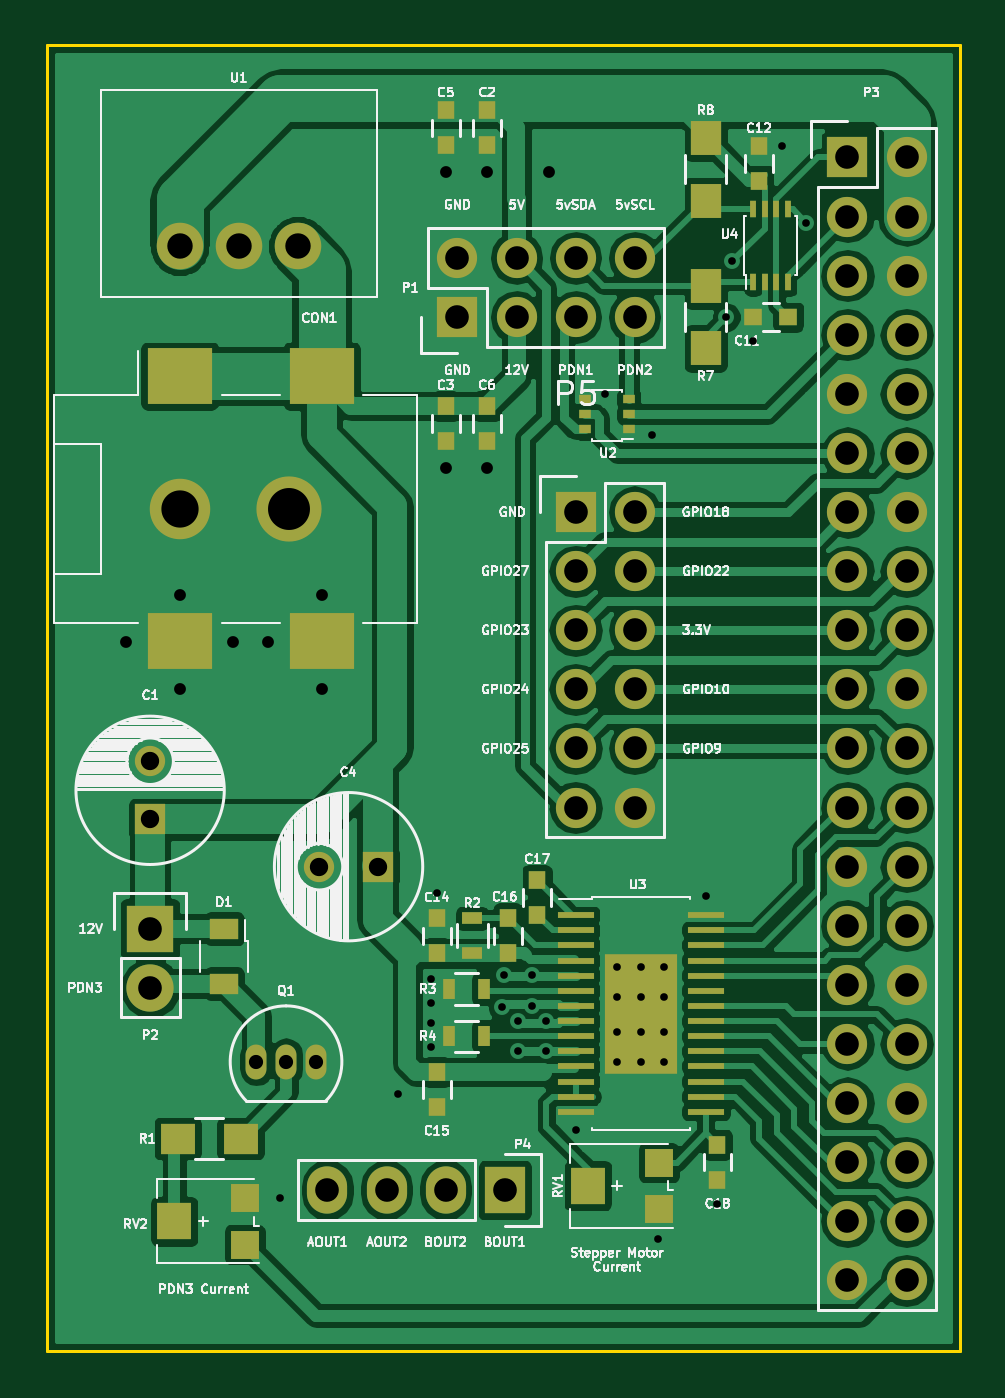
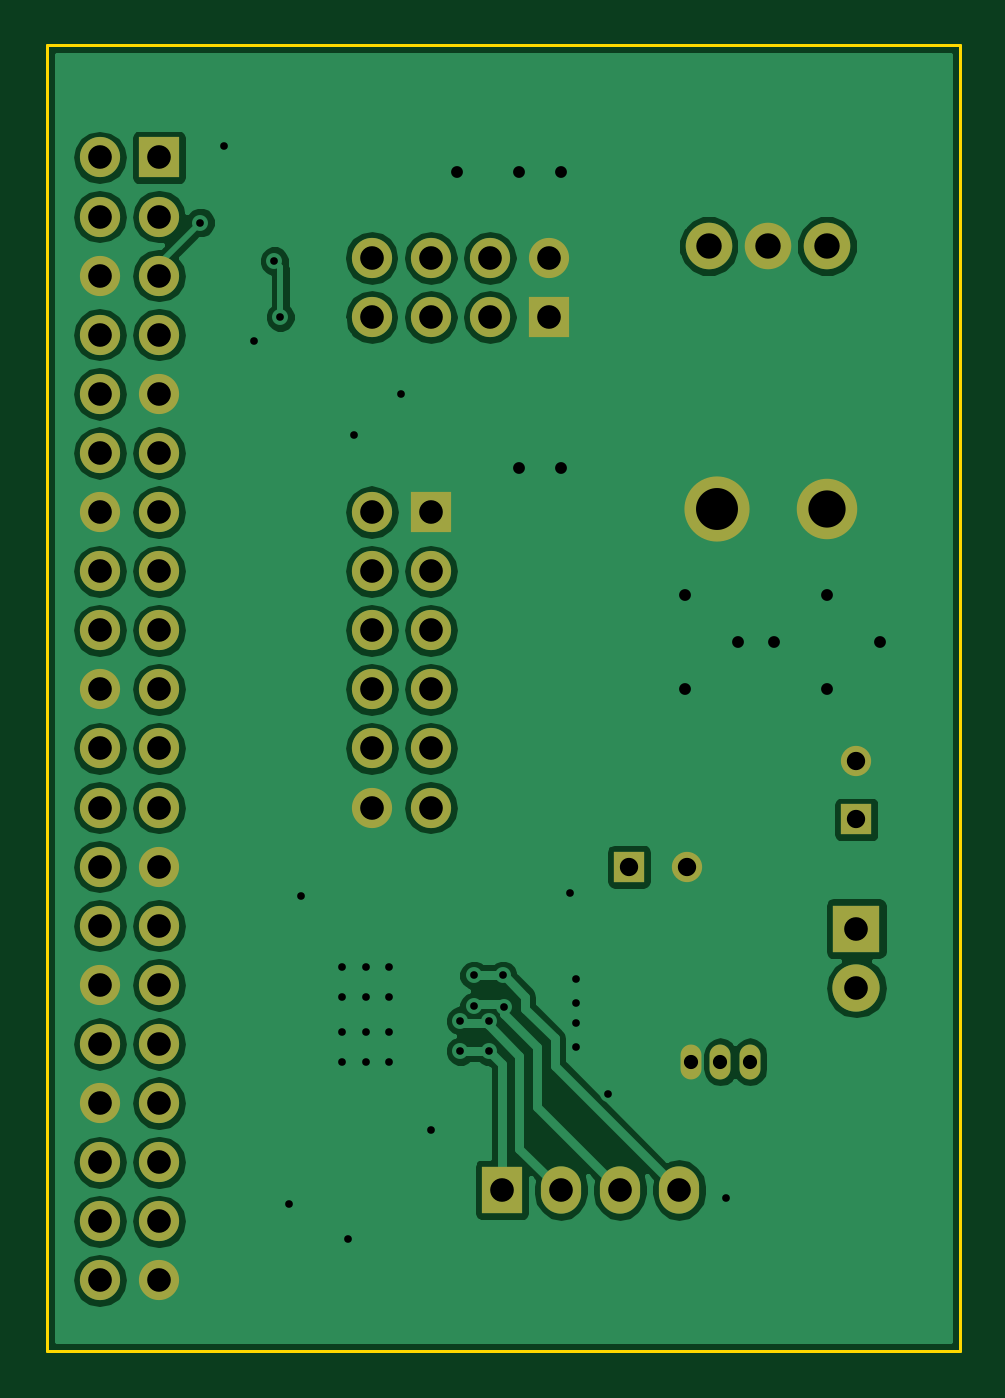
Circuit board: 8 layer files. Board 39.2 x 56.1 mm.
- bottom_copper: rpi_absorbance-B.Cu.gbr (73827 bytes)
- bottom_mask: rpi_absorbance-B.Mask.gbr (2714 bytes)
- bottom_silk: rpi_absorbance-B.SilkS.gbr (303 bytes)
- outline: rpi_absorbance-Edge.Cuts.gbr (735 bytes)
- top_copper: rpi_absorbance-F.Cu.gbr (108711 bytes)
- top_mask: rpi_absorbance-F.Mask.gbr (5508 bytes)
- top_silk: rpi_absorbance-F.SilkS.gbr (74407 bytes)
- drill: rpi_absorbance.drl (2078 bytes)

=== bottom_copper: rpi_absorbance-B.Cu.gbr (73827 bytes, source omitted) ===
=== bottom_mask: rpi_absorbance-B.Mask.gbr ===
G04 #@! TF.FileFunction,Soldermask,Bot*
%FSLAX46Y46*%
G04 Gerber Fmt 4.6, Leading zero omitted, Abs format (unit mm)*
G04 Created by KiCad (PCBNEW 4.0.2-4+6225~38~ubuntu14.04.1-stable) date Wed 02 Mar 2016 03:50:32 PM CST*
%MOMM*%
G01*
G04 APERTURE LIST*
%ADD10C,0.100000*%
%ADD11R,1.727200X1.727200*%
%ADD12O,1.727200X1.727200*%
%ADD13R,1.727200X2.032000*%
%ADD14O,1.727200X2.032000*%
%ADD15C,2.000000*%
%ADD16R,2.032000X2.032000*%
%ADD17O,2.032000X2.032000*%
%ADD18O,0.899160X1.501140*%
%ADD19C,1.300000*%
%ADD20R,1.300000X1.300000*%
%ADD21C,2.600000*%
%ADD22C,2.800000*%
G04 APERTURE END LIST*
D10*
D11*
X179578000Y-94996000D03*
D12*
X182118000Y-94996000D03*
X179578000Y-97536000D03*
X182118000Y-97536000D03*
X179578000Y-100076000D03*
X182118000Y-100076000D03*
X179578000Y-102616000D03*
X182118000Y-102616000D03*
X179578000Y-105156000D03*
X182118000Y-105156000D03*
X179578000Y-107696000D03*
X182118000Y-107696000D03*
X179578000Y-110236000D03*
X182118000Y-110236000D03*
X179578000Y-112776000D03*
X182118000Y-112776000D03*
X179578000Y-115316000D03*
X182118000Y-115316000D03*
X179578000Y-117856000D03*
X182118000Y-117856000D03*
X179578000Y-120396000D03*
X182118000Y-120396000D03*
X179578000Y-122936000D03*
X182118000Y-122936000D03*
X179578000Y-125476000D03*
X182118000Y-125476000D03*
X179578000Y-128016000D03*
X182118000Y-128016000D03*
X179578000Y-130556000D03*
X182118000Y-130556000D03*
X179578000Y-133096000D03*
X182118000Y-133096000D03*
X179578000Y-135636000D03*
X182118000Y-135636000D03*
X179578000Y-138176000D03*
X182118000Y-138176000D03*
X179578000Y-140716000D03*
X182118000Y-140716000D03*
X179578000Y-143256000D03*
X182118000Y-143256000D03*
D13*
X164846000Y-139369800D03*
D14*
X162306000Y-139369800D03*
X159766000Y-139369800D03*
X157226000Y-139369800D03*
D15*
X155956000Y-98806000D03*
X153416000Y-98806000D03*
X150876000Y-98806000D03*
D16*
X149606000Y-128143000D03*
D17*
X149606000Y-130683000D03*
D18*
X155448000Y-133858000D03*
X156718000Y-133858000D03*
X154178000Y-133858000D03*
D11*
X162814000Y-101854000D03*
D12*
X162814000Y-99314000D03*
X165354000Y-101854000D03*
X165354000Y-99314000D03*
X167894000Y-101854000D03*
X167894000Y-99314000D03*
X170434000Y-101854000D03*
X170434000Y-99314000D03*
D19*
X149606000Y-120944000D03*
D20*
X149606000Y-123444000D03*
D19*
X156885000Y-125476000D03*
D20*
X159385000Y-125476000D03*
D21*
X150876000Y-110094000D03*
D22*
X155576000Y-110094000D03*
D11*
X167894000Y-110236000D03*
D12*
X170434000Y-110236000D03*
X167894000Y-112776000D03*
X170434000Y-112776000D03*
X167894000Y-115316000D03*
X170434000Y-115316000D03*
X167894000Y-117856000D03*
X170434000Y-117856000D03*
X167894000Y-120396000D03*
X170434000Y-120396000D03*
X167894000Y-122936000D03*
X170434000Y-122936000D03*
M02*

=== bottom_silk: rpi_absorbance-B.SilkS.gbr ===
G04 #@! TF.FileFunction,Legend,Bot*
%FSLAX46Y46*%
G04 Gerber Fmt 4.6, Leading zero omitted, Abs format (unit mm)*
G04 Created by KiCad (PCBNEW 4.0.2-4+6225~38~ubuntu14.04.1-stable) date Wed 02 Mar 2016 03:50:32 PM CST*
%MOMM*%
G01*
G04 APERTURE LIST*
%ADD10C,0.100000*%
G04 APERTURE END LIST*
D10*
M02*

=== outline: rpi_absorbance-Edge.Cuts.gbr ===
G04 #@! TF.FileFunction,Profile,NP*
%FSLAX46Y46*%
G04 Gerber Fmt 4.6, Leading zero omitted, Abs format (unit mm)*
G04 Created by KiCad (PCBNEW 4.0.2-4+6225~38~ubuntu14.04.1-stable) date Wed 02 Mar 2016 03:50:32 PM CST*
%MOMM*%
G01*
G04 APERTURE LIST*
%ADD10C,0.100000*%
%ADD11C,0.127000*%
G04 APERTURE END LIST*
D10*
D11*
X184404000Y-146304000D02*
X184023000Y-146304000D01*
X184404000Y-90170000D02*
X184404000Y-146304000D01*
X184023000Y-90170000D02*
X184404000Y-90170000D01*
X145161000Y-146304000D02*
X145161000Y-145923000D01*
X184023000Y-146304000D02*
X145161000Y-146304000D01*
X145161000Y-90170000D02*
X184023000Y-90170000D01*
X145161000Y-90805000D02*
X145161000Y-90170000D01*
X145161000Y-145923000D02*
X145161000Y-90805000D01*
M02*

=== top_copper: rpi_absorbance-F.Cu.gbr (108711 bytes, source omitted) ===
=== top_mask: rpi_absorbance-F.Mask.gbr ===
G04 #@! TF.FileFunction,Soldermask,Top*
%FSLAX46Y46*%
G04 Gerber Fmt 4.6, Leading zero omitted, Abs format (unit mm)*
G04 Created by KiCad (PCBNEW 4.0.2-4+6225~38~ubuntu14.04.1-stable) date Wed 02 Mar 2016 03:50:32 PM CST*
%MOMM*%
G01*
G04 APERTURE LIST*
%ADD10C,0.100000*%
%ADD11R,1.550000X0.250000*%
%ADD12R,3.100000X5.180000*%
%ADD13R,1.727200X1.727200*%
%ADD14O,1.727200X1.727200*%
%ADD15R,1.300000X1.500000*%
%ADD16R,0.500000X0.900000*%
%ADD17R,0.750000X0.800000*%
%ADD18R,0.800000X0.750000*%
%ADD19R,1.727200X2.032000*%
%ADD20O,1.727200X2.032000*%
%ADD21R,0.900000X0.500000*%
%ADD22C,2.000000*%
%ADD23R,0.250000X0.750000*%
%ADD24R,2.032000X2.032000*%
%ADD25O,2.032000X2.032000*%
%ADD26O,0.899160X1.501140*%
%ADD27R,0.500000X0.400000*%
%ADD28R,1.219200X0.914400*%
%ADD29R,1.200000X1.200000*%
%ADD30R,1.500000X1.600000*%
%ADD31C,1.300000*%
%ADD32R,1.300000X1.300000*%
%ADD33R,1.500000X1.300000*%
%ADD34R,2.800000X2.400000*%
%ADD35C,2.600000*%
%ADD36C,2.800000*%
G04 APERTURE END LIST*
D10*
D11*
X173494000Y-127558800D03*
X173494000Y-128208800D03*
X173494000Y-128858800D03*
X173494000Y-129508800D03*
X173494000Y-130158800D03*
X173494000Y-130808800D03*
X173494000Y-131458800D03*
X173494000Y-132108800D03*
X173494000Y-132758800D03*
X173494000Y-133408800D03*
X173494000Y-134058800D03*
X173494000Y-134708800D03*
X173494000Y-135358800D03*
X173494000Y-136008800D03*
X167894000Y-127558800D03*
X167894000Y-128208800D03*
X167894000Y-128858800D03*
X167894000Y-129508800D03*
X167894000Y-130158800D03*
X167894000Y-130808800D03*
X167894000Y-131458800D03*
X167894000Y-132108800D03*
X167894000Y-132758800D03*
X167894000Y-133408800D03*
X167894000Y-134058800D03*
X167894000Y-134708800D03*
X167894000Y-135358800D03*
X167894000Y-136008800D03*
D12*
X170694000Y-131813800D03*
D13*
X179578000Y-94996000D03*
D14*
X182118000Y-94996000D03*
X179578000Y-97536000D03*
X182118000Y-97536000D03*
X179578000Y-100076000D03*
X182118000Y-100076000D03*
X179578000Y-102616000D03*
X182118000Y-102616000D03*
X179578000Y-105156000D03*
X182118000Y-105156000D03*
X179578000Y-107696000D03*
X182118000Y-107696000D03*
X179578000Y-110236000D03*
X182118000Y-110236000D03*
X179578000Y-112776000D03*
X182118000Y-112776000D03*
X179578000Y-115316000D03*
X182118000Y-115316000D03*
X179578000Y-117856000D03*
X182118000Y-117856000D03*
X179578000Y-120396000D03*
X182118000Y-120396000D03*
X179578000Y-122936000D03*
X182118000Y-122936000D03*
X179578000Y-125476000D03*
X182118000Y-125476000D03*
X179578000Y-128016000D03*
X182118000Y-128016000D03*
X179578000Y-130556000D03*
X182118000Y-130556000D03*
X179578000Y-133096000D03*
X182118000Y-133096000D03*
X179578000Y-135636000D03*
X182118000Y-135636000D03*
X179578000Y-138176000D03*
X182118000Y-138176000D03*
X179578000Y-140716000D03*
X182118000Y-140716000D03*
X179578000Y-143256000D03*
X182118000Y-143256000D03*
D15*
X173482000Y-94154000D03*
X173482000Y-96854000D03*
D16*
X163945000Y-130733800D03*
X162445000Y-130733800D03*
D17*
X161925000Y-127697800D03*
X161925000Y-129197800D03*
X164084000Y-92976000D03*
X164084000Y-94476000D03*
X162306000Y-107176000D03*
X162306000Y-105676000D03*
D18*
X175526000Y-101854000D03*
X177026000Y-101854000D03*
D17*
X175768000Y-94500000D03*
X175768000Y-96000000D03*
X161925000Y-135801800D03*
X161925000Y-134301800D03*
X164973000Y-127697800D03*
X164973000Y-129197800D03*
X166243000Y-127546800D03*
X166243000Y-126046800D03*
X173990000Y-137426000D03*
X173990000Y-138926000D03*
D19*
X164846000Y-139369800D03*
D20*
X162306000Y-139369800D03*
X159766000Y-139369800D03*
X157226000Y-139369800D03*
D21*
X163449000Y-127697800D03*
X163449000Y-129197800D03*
D16*
X163945000Y-132765800D03*
X162445000Y-132765800D03*
D15*
X173482000Y-103204000D03*
X173482000Y-100504000D03*
D22*
X155956000Y-98806000D03*
X153416000Y-98806000D03*
X150876000Y-98806000D03*
D23*
X175514000Y-97230000D03*
X176014000Y-97230000D03*
X176514000Y-97230000D03*
X177014000Y-97230000D03*
X175514000Y-100330000D03*
X176014000Y-100330000D03*
X176514000Y-100330000D03*
X177014000Y-100330000D03*
D24*
X149606000Y-128143000D03*
D25*
X149606000Y-130683000D03*
D26*
X155448000Y-133858000D03*
X156718000Y-133858000D03*
X154178000Y-133858000D03*
D27*
X170180000Y-106680000D03*
X170180000Y-106030000D03*
X170180000Y-105380000D03*
X168280000Y-106680000D03*
X168280000Y-106030000D03*
X168280000Y-105380000D03*
D28*
X152781000Y-128143000D03*
X152781000Y-130505200D03*
D13*
X162814000Y-101854000D03*
D14*
X162814000Y-99314000D03*
X165354000Y-101854000D03*
X165354000Y-99314000D03*
X167894000Y-101854000D03*
X167894000Y-99314000D03*
X170434000Y-101854000D03*
X170434000Y-99314000D03*
D29*
X171472000Y-140192000D03*
X171472000Y-138192000D03*
D30*
X168422000Y-139192000D03*
D29*
X153692000Y-141716000D03*
X153692000Y-139716000D03*
D30*
X150642000Y-140716000D03*
D31*
X149606000Y-120944000D03*
D32*
X149606000Y-123444000D03*
D31*
X156885000Y-125476000D03*
D32*
X159385000Y-125476000D03*
D33*
X153496000Y-137160000D03*
X150796000Y-137160000D03*
D17*
X162306000Y-94476000D03*
X162306000Y-92976000D03*
X164084000Y-107176000D03*
X164084000Y-105676000D03*
D34*
X150876000Y-104394000D03*
X156976000Y-104394000D03*
X150876000Y-115794000D03*
X156976000Y-115794000D03*
D35*
X150876000Y-110094000D03*
D36*
X155576000Y-110094000D03*
D13*
X167894000Y-110236000D03*
D14*
X170434000Y-110236000D03*
X167894000Y-112776000D03*
X170434000Y-112776000D03*
X167894000Y-115316000D03*
X170434000Y-115316000D03*
X167894000Y-117856000D03*
X170434000Y-117856000D03*
X167894000Y-120396000D03*
X170434000Y-120396000D03*
X167894000Y-122936000D03*
X170434000Y-122936000D03*
M02*

=== top_silk: rpi_absorbance-F.SilkS.gbr (74407 bytes, source omitted) ===
=== drill: rpi_absorbance.drl ===
M48
;DRILL file {KiCad 4.0.2-4+6225~38~ubuntu14.04.1-stable} date Wed 02 Mar 2016 03:50:34 PM CST
;FORMAT={2:4/ absolute / inch / suppress leading zeros}
FMAT,2
INCH,TZ
T1C0.013
T2C0.020
T3C0.024
T4C0.031
T5C0.040
T6C0.043
T7C0.063
T8C0.071
%
G90
G05
M72
T1
X61100Y-55000
X63100Y-53250
X63650Y-51300
X63650Y-51700
X63650Y-52050
X63650Y-52450
X63750Y-49850
X64860Y-51770
X64880Y-51240
X65120Y-52010
X65120Y-52520
X65370Y-51240
X65370Y-51760
X65600Y-52010
X65600Y-52520
X66100Y-53850
X66600Y-41400
X66800Y-51100
X66800Y-51600
X66800Y-52200
X66800Y-52700
X67200Y-51100
X67200Y-51600
X67200Y-52200
X67200Y-52700
X67400Y-42100
X67500Y-55700
X67600Y-51100
X67600Y-51600
X67600Y-52200
X67600Y-52700
X68300Y-49900
X68500Y-55100
X68650Y-40100
X68750Y-39150
X69100Y-40500
X69600Y-37200
X70000Y-38500
T2
X58500Y-45600
X59400Y-44800
X59400Y-46400
X60300Y-45600
X60900Y-45600
X61800Y-44800
X61800Y-46400
X63900Y-37650
X63900Y-42650
X64600Y-37650
X64600Y-42650
X65650Y-37650
T3
X60700Y-52700
X61200Y-52700
X61700Y-52700
T4
X58900Y-47616
X58900Y-48600
X61766Y-49400
X62750Y-49400
T5
X58900Y-50450
X58900Y-51450
X61900Y-54870
X62900Y-54870
X63900Y-54870
X64100Y-39100
X64100Y-40100
X64900Y-54870
X65100Y-39100
X65100Y-40100
X66100Y-39100
X66100Y-40100
X66100Y-43400
X66100Y-44400
X66100Y-45400
X66100Y-46400
X66100Y-47400
X66100Y-48400
X67100Y-39100
X67100Y-40100
X67100Y-43400
X67100Y-44400
X67100Y-45400
X67100Y-46400
X67100Y-47400
X67100Y-48400
X70700Y-37400
X70700Y-38400
X70700Y-39400
X70700Y-40400
X70700Y-41400
X70700Y-42400
X70700Y-43400
X70700Y-44400
X70700Y-45400
X70700Y-46400
X70700Y-47400
X70700Y-48400
X70700Y-49400
X70700Y-50400
X70700Y-51400
X70700Y-52400
X70700Y-53400
X70700Y-54400
X70700Y-55400
X70700Y-56400
X71700Y-37400
X71700Y-38400
X71700Y-39400
X71700Y-40400
X71700Y-41400
X71700Y-42400
X71700Y-43400
X71700Y-44400
X71700Y-45400
X71700Y-46400
X71700Y-47400
X71700Y-48400
X71700Y-49400
X71700Y-50400
X71700Y-51400
X71700Y-52400
X71700Y-53400
X71700Y-54400
X71700Y-55400
X71700Y-56400
T6
X59400Y-38900
X60400Y-38900
X61400Y-38900
T7
X59400Y-43344
T8
X61250Y-43344
T0
M30

